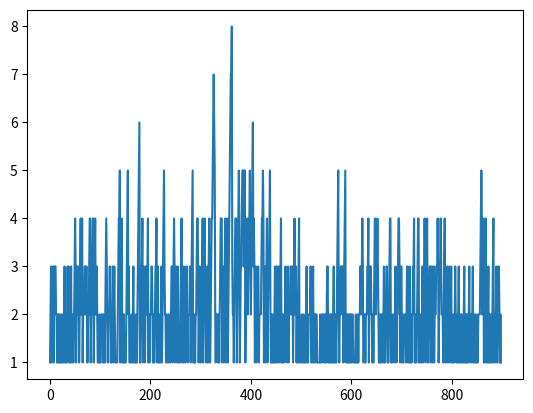

The matplotlib source for this figure:
#%%

import numpy as np
import matplotlib.pyplot as plt



class Cust:
    def __init__(self, arriveT, orderT=None) -> None:
        self.cookT = 1.
        self.arriveT = arriveT
        if orderT == None:
            self.orderT = arriveT
        else:
            self.orderT = orderT
        
        self.outT = None

    def arriveTime(self):
        return self.arriveT
    
    # def orderTime(self): # cook time -> constant 라서 1단계에서는 의미가 없음
    #     pass 

    def outTime(self):
        self.outT = self.orderT + self.cookT
        return self.outT

class Shop:
    def __init__(self) -> None:
        self.custQueue = [] # 들어오는 모든 값들은 Cust 객체. 여기서 뽑아서 나가고 들어오는 값들을 getCust 하면 self.getCust().orderTime 처럼 사용가능?

    def getSize(self):
        return len(self.custQueue)
    
    def entCust(self,cust):
        self.custQueue.append(cust)

    def isEmpty(self):
        return len(self.custQueue) == 0

    
    def outCust(self, cust):

        if self.getCust().outTime() < cust.arriveT: # new Cust arrive time > old Cust out time -> old Cust OUT
            return self.custQueue.pop(0)
        else:
            pass


    def getCust(self):
        if self.isEmpty() == False:
            return self.custQueue[0]
        else:
            return None
    
    def getLast(self):
        if self.isEmpty() == False:
            return self.custQueue[-1]
        else:
            pass
        
def randNum(lamda):
    u = np.random.random(1)
    x = -lamda * np.log(u)
    return x[0]

def main():
    # 난수를 생성하고 현재시간을 0~60*14 만큼 늘려가면서 cust 생성
    
    
    # main loop
    curTime = 0
    i = 0
    coffeeShop = Shop() # shop 선언
    custList = []
    # randTime = x1 # 2번 추가문제 이전 내용

    while curTime < 14*60: # min
        if 5*60 < curTime < 6*60 :
            curTime += randNum(0.5)
        else:
            curTime += randNum(1)
        # if 5*60 < curTime < 6*60 :
        #     randTime = x2
        # else:
        #     randTime = x1
        try :
            preOut = coffeeShop.getLast().outT
            randCust = Cust(curTime,preOut) # pre cust out time
        except AttributeError:
            randCust = Cust(curTime)
        coffeeShop.entCust(randCust) # shop 입장
        
        # Cust OUT
        for j in range(coffeeShop.getSize()-1):    
            coffeeShop.outCust(randCust) # 일단 길이만큼 실행

        # Cust NUM
        custList.append(coffeeShop.getSize())
        i += 1
    print(custList)
    print(max(custList)) # Queue의 최대인원
    plt.figure(3)
    plt.plot(custList)
    plt.show()
        
if __name__ == '__main__':
    main()

# %%
